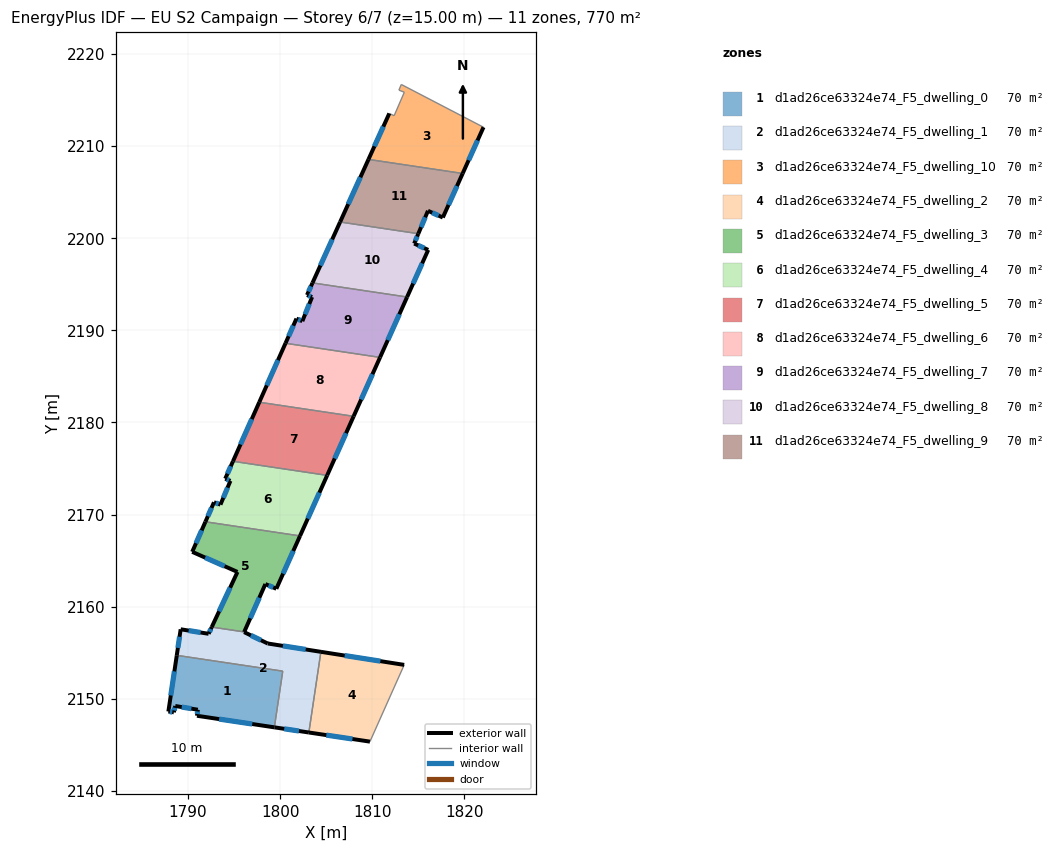
=== STOREY PLAN SPEC (per zone: floor XY polygon, exterior-wall plan segments, windows/doors) ===
zone 1: d1ad26ce63324e74_F5_dwelling_0  (70.0 m²)
  floor: (1800.29, 2153.00) (1799.38, 2146.90) (1790.98, 2148.16) (1791.07, 2148.82) (1788.62, 2149.22) (1788.47, 2148.54) (1787.87, 2148.62) (1788.78, 2154.72)
  exterior wall: (1790.98, 2148.16) – (1799.38, 2146.90)  [8.5 m]
    window: (1793.38, 2147.80) – (1796.98, 2147.26)  [4.7 m²]
  exterior wall: (1791.07, 2148.82) – (1790.98, 2148.16)  [0.7 m]
    window: (1791.04, 2148.63) – (1791.00, 2148.35)  [0.4 m²]
  exterior wall: (1788.62, 2149.22) – (1791.07, 2148.82)  [2.5 m]
    window: (1789.32, 2149.10) – (1790.37, 2148.93)  [1.4 m²]
  exterior wall: (1788.47, 2148.54) – (1788.62, 2149.22)  [0.7 m]
    window: (1788.51, 2148.73) – (1788.58, 2149.02)  [0.4 m²]
  exterior wall: (1787.87, 2148.62) – (1788.47, 2148.54)  [0.6 m]
    window: (1788.04, 2148.60) – (1788.30, 2148.56)  [0.3 m²]
  exterior wall: (1788.78, 2154.72) – (1787.87, 2148.62)  [6.2 m]
    window: (1788.52, 2152.98) – (1788.13, 2150.36)  [3.4 m²]
  interior walls: 2
zone 2: d1ad26ce63324e74_F5_dwelling_1  (70.0 m²)
  floor: (1804.43, 2155.10) (1803.12, 2146.34) (1799.38, 2146.90) (1800.29, 2153.00) (1788.78, 2154.72) (1789.21, 2157.55) (1792.24, 2157.06) (1792.58, 2157.79) (1796.11, 2157.26) (1796.10, 2157.24) (1798.66, 2156.01)
  exterior wall: (1789.21, 2157.55) – (1788.78, 2154.72)  [2.9 m]
    window: (1789.09, 2156.74) – (1788.91, 2155.53)  [1.6 m²]
  exterior wall: (1792.24, 2157.06) – (1789.21, 2157.55)  [3.1 m]
    window: (1791.37, 2157.20) – (1790.07, 2157.41)  [1.7 m²]
  exterior wall: (1792.58, 2157.79) – (1792.24, 2157.06)  [0.8 m]
    window: (1792.48, 2157.58) – (1792.34, 2157.27)  [0.4 m²]
  exterior wall: (1796.10, 2157.24) – (1796.11, 2157.26)  [0.0 m]
  exterior wall: (1798.66, 2156.01) – (1796.10, 2157.24)  [2.8 m]
    window: (1797.93, 2156.36) – (1796.83, 2156.89)  [1.6 m²]
  exterior wall: (1804.43, 2155.10) – (1798.66, 2156.01)  [5.8 m]
    window: (1802.78, 2155.36) – (1800.31, 2155.75)  [3.2 m²]
  exterior wall: (1799.38, 2146.90) – (1803.12, 2146.34)  [3.8 m]
    window: (1800.45, 2146.74) – (1802.05, 2146.50)  [2.1 m²]
  interior walls: 4
zone 3: d1ad26ce63324e74_F5_dwelling_10  (70.0 m²)
  floor: (1822.08, 2212.05) (1819.82, 2207.04) (1809.60, 2208.56) (1811.86, 2213.55) (1812.38, 2213.30) (1813.49, 2215.86) (1812.90, 2216.08) (1813.16, 2216.70)
  exterior wall: (1819.82, 2207.04) – (1822.08, 2212.05)  [5.5 m]
    window: (1820.47, 2208.47) – (1821.44, 2210.62)  [3.0 m²]
  exterior wall: (1811.86, 2213.55) – (1809.60, 2208.56)  [5.5 m]
    window: (1811.21, 2212.13) – (1810.24, 2209.99)  [3.0 m²]
  interior walls: 6
zone 4: d1ad26ce63324e74_F5_dwelling_2  (70.0 m²)
  floor: (1813.47, 2153.68) (1809.76, 2145.35) (1803.12, 2146.34) (1804.43, 2155.10)
  exterior wall: (1813.47, 2153.68) – (1804.43, 2155.10)  [9.2 m]
    window: (1810.89, 2154.09) – (1807.01, 2154.70)  [5.0 m²]
  exterior wall: (1803.12, 2146.34) – (1809.76, 2145.35)  [6.7 m]
    window: (1805.02, 2146.06) – (1807.86, 2145.64)  [3.7 m²]
  interior walls: 2
zone 5: d1ad26ce63324e74_F5_dwelling_3  (70.0 m²)
  floor: (1802.16, 2167.69) (1799.59, 2161.95) (1798.40, 2162.46) (1796.11, 2157.26) (1792.58, 2157.79) (1795.38, 2163.77) (1790.46, 2165.96) (1791.89, 2169.22)
  exterior wall: (1795.38, 2163.77) – (1792.58, 2157.79)  [6.6 m]
    window: (1794.58, 2162.06) – (1793.38, 2159.50)  [3.6 m²]
  exterior wall: (1790.46, 2165.96) – (1795.38, 2163.77)  [5.4 m]
    window: (1791.86, 2165.33) – (1793.97, 2164.40)  [3.0 m²]
  exterior wall: (1791.89, 2169.22) – (1790.46, 2165.96)  [3.6 m]
    window: (1791.48, 2168.29) – (1790.87, 2166.89)  [2.0 m²]
  exterior wall: (1799.59, 2161.95) – (1802.16, 2167.69)  [6.3 m]
    window: (1800.33, 2163.59) – (1801.43, 2166.05)  [3.5 m²]
  exterior wall: (1798.40, 2162.46) – (1799.59, 2161.95)  [1.3 m]
    window: (1798.74, 2162.31) – (1799.25, 2162.09)  [0.7 m²]
  exterior wall: (1796.11, 2157.26) – (1798.40, 2162.46)  [5.7 m]
    window: (1796.76, 2158.75) – (1797.75, 2160.97)  [3.1 m²]
  interior walls: 2
zone 6: d1ad26ce63324e74_F5_dwelling_4  (70.0 m²)
  floor: (1805.11, 2174.26) (1802.16, 2167.69) (1791.89, 2169.22) (1792.82, 2171.33) (1793.53, 2171.08) (1794.61, 2173.66) (1794.05, 2173.90) (1794.89, 2175.79)
  exterior wall: (1793.53, 2171.08) – (1792.82, 2171.33)  [0.7 m]
    window: (1793.33, 2171.15) – (1793.02, 2171.26)  [0.4 m²]
  exterior wall: (1794.61, 2173.66) – (1793.53, 2171.08)  [2.8 m]
    window: (1794.30, 2172.92) – (1793.84, 2171.82)  [1.5 m²]
  exterior wall: (1794.05, 2173.90) – (1794.61, 2173.66)  [0.6 m]
    window: (1794.21, 2173.83) – (1794.45, 2173.73)  [0.3 m²]
  exterior wall: (1794.89, 2175.79) – (1794.05, 2173.90)  [2.1 m]
    window: (1794.65, 2175.25) – (1794.29, 2174.44)  [1.1 m²]
  exterior wall: (1802.16, 2167.69) – (1805.11, 2174.26)  [7.2 m]
    window: (1803.01, 2169.56) – (1804.27, 2172.38)  [4.0 m²]
  exterior wall: (1792.82, 2171.33) – (1791.89, 2169.22)  [2.3 m]
    window: (1792.56, 2170.73) – (1792.16, 2169.82)  [1.3 m²]
  interior walls: 2
zone 7: d1ad26ce63324e74_F5_dwelling_5  (70.0 m²)
  floor: (1807.98, 2180.67) (1805.11, 2174.26) (1794.89, 2175.79) (1797.74, 2182.20)
  exterior wall: (1805.11, 2174.26) – (1807.98, 2180.67)  [7.0 m]
    window: (1805.93, 2176.09) – (1807.16, 2178.84)  [3.9 m²]
  exterior wall: (1797.74, 2182.20) – (1794.89, 2175.79)  [7.0 m]
    window: (1796.92, 2180.37) – (1795.70, 2177.62)  [3.9 m²]
  interior walls: 2
zone 8: d1ad26ce63324e74_F5_dwelling_6  (70.0 m²)
  floor: (1810.85, 2187.07) (1807.98, 2180.67) (1797.74, 2182.20) (1800.59, 2188.60)
  exterior wall: (1807.98, 2180.67) – (1810.85, 2187.07)  [7.0 m]
    window: (1808.80, 2182.50) – (1810.03, 2185.24)  [3.9 m²]
  exterior wall: (1800.59, 2188.60) – (1797.74, 2182.20)  [7.0 m]
    window: (1799.77, 2186.77) – (1798.55, 2184.03)  [3.9 m²]
  interior walls: 2
zone 9: d1ad26ce63324e74_F5_dwelling_7  (70.0 m²)
  floor: (1813.79, 2193.62) (1810.85, 2187.07) (1800.59, 2188.60) (1801.78, 2191.28) (1802.42, 2191.00) (1803.47, 2193.62) (1802.92, 2193.84) (1803.52, 2195.15)
  exterior wall: (1802.42, 2191.00) – (1801.78, 2191.28)  [0.7 m]
    window: (1802.23, 2191.08) – (1801.96, 2191.20)  [0.4 m²]
  exterior wall: (1803.47, 2193.62) – (1802.42, 2191.00)  [2.8 m]
    window: (1803.17, 2192.87) – (1802.72, 2191.75)  [1.6 m²]
  exterior wall: (1802.92, 2193.84) – (1803.47, 2193.62)  [0.6 m]
    window: (1803.08, 2193.78) – (1803.32, 2193.68)  [0.3 m²]
  exterior wall: (1803.52, 2195.15) – (1802.92, 2193.84)  [1.4 m]
    window: (1803.35, 2194.78) – (1803.09, 2194.21)  [0.8 m²]
  exterior wall: (1810.85, 2187.07) – (1813.79, 2193.62)  [7.2 m]
    window: (1811.69, 2188.94) – (1812.95, 2191.75)  [4.0 m²]
  exterior wall: (1801.78, 2191.28) – (1800.59, 2188.60)  [2.9 m]
    window: (1801.44, 2190.51) – (1800.93, 2189.36)  [1.6 m²]
  interior walls: 2
zone 10: d1ad26ce63324e74_F5_dwelling_8  (70.0 m²)
  floor: (1815.01, 2200.50) (1814.56, 2199.42) (1816.08, 2198.74) (1813.79, 2193.62) (1803.52, 2195.15) (1806.52, 2201.76)
  exterior wall: (1806.52, 2201.76) – (1803.52, 2195.15)  [7.3 m]
    window: (1805.66, 2199.88) – (1804.38, 2197.04)  [4.0 m²]
  exterior wall: (1814.56, 2199.42) – (1815.01, 2200.50)  [1.2 m]
    window: (1814.69, 2199.73) – (1814.88, 2200.19)  [0.6 m²]
  exterior wall: (1816.08, 2198.74) – (1814.56, 2199.42)  [1.7 m]
    window: (1815.65, 2198.93) – (1814.99, 2199.23)  [0.9 m²]
  exterior wall: (1813.79, 2193.62) – (1816.08, 2198.74)  [5.6 m]
    window: (1814.44, 2195.08) – (1815.43, 2197.27)  [3.1 m²]
  interior walls: 2
zone 11: d1ad26ce63324e74_F5_dwelling_9  (70.0 m²)
  floor: (1819.82, 2207.04) (1817.67, 2202.25) (1816.06, 2202.98) (1815.01, 2200.50) (1806.52, 2201.76) (1809.60, 2208.56)
  exterior wall: (1809.60, 2208.56) – (1806.52, 2201.76)  [7.5 m]
    window: (1808.72, 2206.62) – (1807.40, 2203.71)  [4.1 m²]
  exterior wall: (1817.67, 2202.25) – (1819.82, 2207.04)  [5.2 m]
    window: (1818.28, 2203.62) – (1819.21, 2205.67)  [2.9 m²]
  exterior wall: (1816.06, 2202.98) – (1817.67, 2202.25)  [1.8 m]
    window: (1816.52, 2202.77) – (1817.21, 2202.46)  [1.0 m²]
  exterior wall: (1815.01, 2200.50) – (1816.06, 2202.98)  [2.7 m]
    window: (1815.31, 2201.21) – (1815.76, 2202.27)  [1.5 m²]
  interior walls: 2

=== DERIVED (storey summary) ===
Building: EU S2 Campaign
Storey: 6 of 7  (floor level z = 15.00 m)
Storey gross floor area: 770.0 m²
Zones on this storey: 11
  - d1ad26ce63324e74_F5_dwelling_0: floor 70.0 m²; exterior wall 19.1 m (57.3 m²); 6 window(s) 10.5 m²; WWR 18.4%
  - d1ad26ce63324e74_F5_dwelling_1: floor 70.0 m²; exterior wall 19.2 m (57.7 m²); 6 window(s) 10.6 m²; WWR 18.3%
  - d1ad26ce63324e74_F5_dwelling_10: floor 70.0 m²; exterior wall 11.0 m (33.0 m²); 2 window(s) 6.1 m²; WWR 18.4%
  - d1ad26ce63324e74_F5_dwelling_2: floor 70.0 m²; exterior wall 15.9 m (47.6 m²); 2 window(s) 8.7 m²; WWR 18.4%
  - d1ad26ce63324e74_F5_dwelling_3: floor 70.0 m²; exterior wall 28.8 m (86.4 m²); 6 window(s) 15.9 m²; WWR 18.4%
  - d1ad26ce63324e74_F5_dwelling_4: floor 70.0 m²; exterior wall 15.7 m (47.2 m²); 6 window(s) 8.7 m²; WWR 18.4%
  - d1ad26ce63324e74_F5_dwelling_5: floor 70.0 m²; exterior wall 14.0 m (42.1 m²); 2 window(s) 7.7 m²; WWR 18.4%
  - d1ad26ce63324e74_F5_dwelling_6: floor 70.0 m²; exterior wall 14.0 m (42.1 m²); 2 window(s) 7.7 m²; WWR 18.4%
  - d1ad26ce63324e74_F5_dwelling_7: floor 70.0 m²; exterior wall 15.7 m (47.0 m²); 6 window(s) 8.6 m²; WWR 18.4%
  - d1ad26ce63324e74_F5_dwelling_8: floor 70.0 m²; exterior wall 15.7 m (47.1 m²); 4 window(s) 8.7 m²; WWR 18.4%
  - d1ad26ce63324e74_F5_dwelling_9: floor 70.0 m²; exterior wall 17.2 m (51.5 m²); 4 window(s) 9.5 m²; WWR 18.4%
Zone adjacency (shared interzone walls):
  - d1ad26ce63324e74_F5_dwelling_0 ↔ d1ad26ce63324e74_F5_dwelling_1
  - d1ad26ce63324e74_F5_dwelling_1 ↔ d1ad26ce63324e74_F5_dwelling_2
  - d1ad26ce63324e74_F5_dwelling_1 ↔ d1ad26ce63324e74_F5_dwelling_3
  - d1ad26ce63324e74_F5_dwelling_10 ↔ d1ad26ce63324e74_F5_dwelling_9
  - d1ad26ce63324e74_F5_dwelling_3 ↔ d1ad26ce63324e74_F5_dwelling_4
  - d1ad26ce63324e74_F5_dwelling_4 ↔ d1ad26ce63324e74_F5_dwelling_5
  - d1ad26ce63324e74_F5_dwelling_5 ↔ d1ad26ce63324e74_F5_dwelling_6
  - d1ad26ce63324e74_F5_dwelling_6 ↔ d1ad26ce63324e74_F5_dwelling_7
  - d1ad26ce63324e74_F5_dwelling_7 ↔ d1ad26ce63324e74_F5_dwelling_8
  - d1ad26ce63324e74_F5_dwelling_8 ↔ d1ad26ce63324e74_F5_dwelling_9